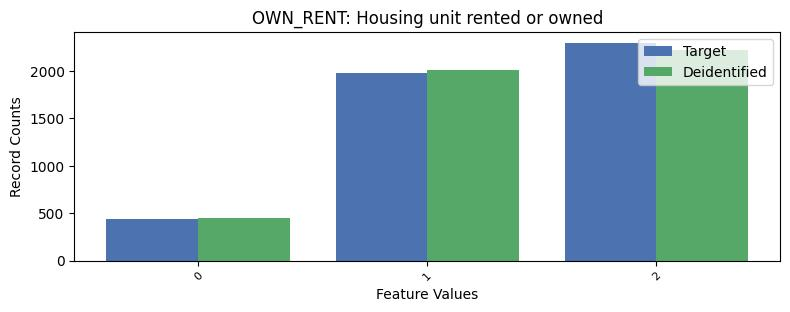

Values plotted in this chart, from the file beside it:
, OWN_RENT, count_target, count_deidentified
0, 2, 2296, 2222
1, 1, 1975, 2010
2, 0, 440, 445
